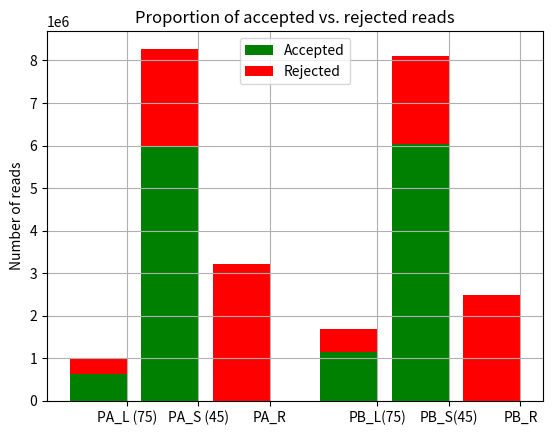

The matplotlib source for this figure:
#!/usr/bin/env python
# a stacked bar plot 
import numpy as np
import matplotlib.pyplot as plt


N = 6
accepted = (637598, 5955272, 0, 1135420, 6030630, 0)
rejected = (343230, 2320966, 3202894, 540966, 2079084, 2492682)

ind = (1, 2, 3, 4.5, 5.5, 6.5)   
width = 0.8       	 

p1 = plt.bar(ind, accepted, width, color='g')
p2 = plt.bar(ind, rejected, width, color='r', bottom=accepted)

plt.ylabel('Number of reads')
plt.title('Proportion of accepted vs. rejected reads')
plt.xticks((1.4, 2.4, 3.4, 4.9, 5.9, 6.9), 
		   ('PA_L (75)', 'PA_S (45)', 'PA_R', 'PB_L(75)', 'PB_S(45)', 'PB_R') )
plt.legend( (p1[0], p2[0]), ('Accepted', 'Rejected') )
plt.grid(True)
plt.autoscale(enable=False, axis='both', tight=None)

plt.show()
